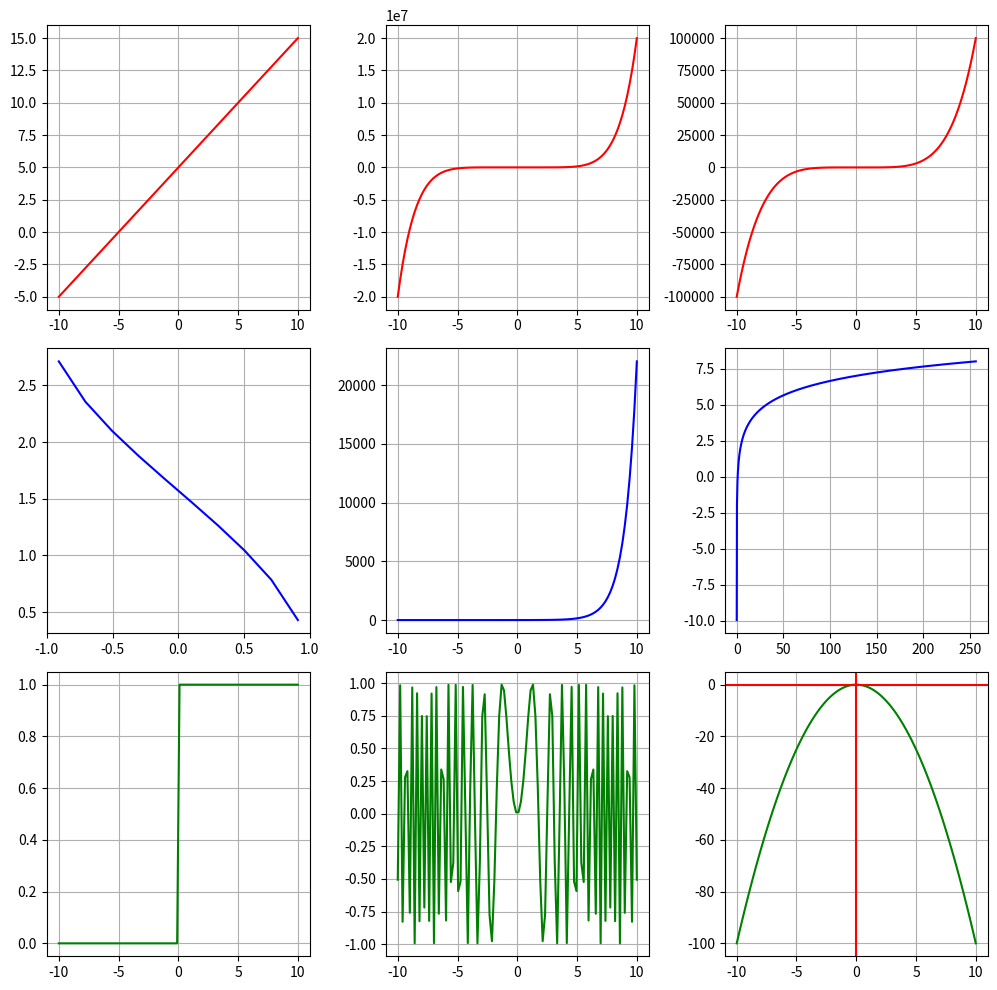

Write the Python code that produced this figure.
import numpy as np
import matplotlib.pyplot as plt

#funcion lineal

m=1
b=5

def f1(x):
    return m*x+b

#numeros a ingresar a la funcion
N=100
#rango
x=np.linspace(-10,10,num=N)
y1=f1(x)
fig, ax = plt.subplots(3,3,figsize=(10,10))
ax[0,0].plot(x,y1,"r")
ax[0,0].grid()

#funcion polinomica
def f2(x):
    return (2*x**7)-(x**4)+(3*x**2)+4

y2=f2(x)
ax[0,1].plot(x,y2,"r")
ax[0,1].grid()

#funcion exponencial
def f3(x):
    return (x**5)

y3=f3(x)
ax[0,2].plot(x,y3,"r")
ax[0,2].grid()

#funcion trascendente: no puede ser expresada con polinomios
#funciones trigonometricas
def f4(x):
    return np.arccos(x)

y4=f4(x)
ax[1,0].plot(x,y4,"b")
ax[1,0].grid()
#funciones exponencial
def f5(x):
    return np.exp(x)

y5=f5(x)
ax[1,1].plot(x,y5,"b")
ax[1,1].grid()

#funciones logaritmica
x2=np.linspace(0.001,256,num=1000)
def f6(x):
    return np.log2(x)

y6=f6(x2)
ax[1,2].plot(x2,y6,"b")
ax[1,2].grid()

#funcion escalonada
def f7(x):
    Y=np.zeros(len(x))
    for idx,x in enumerate(x):
        if x >=0:
            Y[idx]=1
    return Y

y7=f7(x)
ax[2,0].plot(x,y7,"g")
ax[2,0].grid()

#funciones compuestas f(g(x)): input de nesima funcion es output de nesima-1 funcion
#funcion como argumento de funcion
def f8(x):
   return x**2
def f9(x):
    return np.sin(x)

y9=f9(f8(x))
ax[2,1].plot(x,y9,"g")
ax[2,1].grid()

#y=f(x)+c se desplaza c unidades hacia arriba
#y=f(x)-c se desplaza c unidades hacia abajo
#y=f(x-c) se desplaza c unidades hacia la derecha
#y=f(x+c) se desplaza c unidades hacia la izquierda
#y=c*f(x) alarga la grafica verticalmente en factor c o si divide lo comprime
#y=f(c*x) alarga horizontalmente
#y=-f(x) refleja la grafica respecto al eje x
#y=f(-x) refleja la grafica respecto al eje y
def f10(x):
    return x**2
y10=-f10(x)

ax[2,2].plot(x,y10,"g")
ax[2,2].axvline(x=0,color="r")
ax[2,2].axhline(y=0,color="r")
ax[2,2].grid()




fig.tight_layout()

#Perceptron: neurona artificial
#señales de entrada ->pesos sinapticos -> union sumadora ->funcion de activacion ->salida
#señales de entrada: caracteristicas o "features" normalmente 1s y 0s
#Pesos sinapticos: numeros encargados de ponderar que tan importante es señal de entrada
#union sumadora: suma de operaciones de xn*fn. combinacion lineal. linea recta
#Funcion de activacion: le da comportamiento no lineal a union sumadera

#Red neuronal artificial
#Funcion de activacion
#Función lineal: mantener valores a lo largo de un proceso, predecir venta

#Función escalón o de Heaviside: clasificaciones categóricas, ej. binarias

#Función sigmoide: regresión logística, para probabilidades

#Función tangente hiperbólica: para escalamiento

#Función ReLU: simulación de “neuronas muertas”

#Regresion lineal simple
#error=abs(y´ - y)
#error**2=(y´-y)**2 sirve para que cuando errores esten mas alejados se sube valor y entre mas pequeño error mas pequeño se hace
#E=suma(i,n) de (y´-y)**2
#ECM: Error cuadratico promedio: 1/Numero de datos * E



